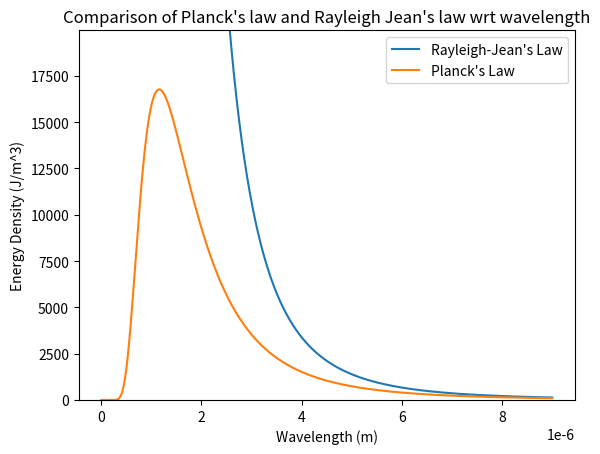

Recreate this plot in Python.

#Program:2

#Comparing plots of Planck's Law and Rayleigh Jean's Law at the same temperature w.r.t. wavelength

import numpy as np
import matplotlib.pyplot as plt
from scipy. constants import h,pi,k,c

w=np.linspace(0.005e-6,9e-6,1000)

T=2500

rj=8*pi*k*T/w**4

pl=(8*pi*h*c)/(w**5*(np.exp((h*c)/(w*k*T))-1))

plt.plot(w,rj,label="Rayleigh-Jean's Law")
plt.ylim(0,10**4.3)
plt.plot(w,pl,label="Planck's Law")
plt.xlabel("Wavelength (m)")
plt.ylabel("Energy Density (J/m^3)")
plt.title("Comparison of Planck's law and Rayleigh Jean's law wrt wavelength")
plt.legend()
plt.show()
